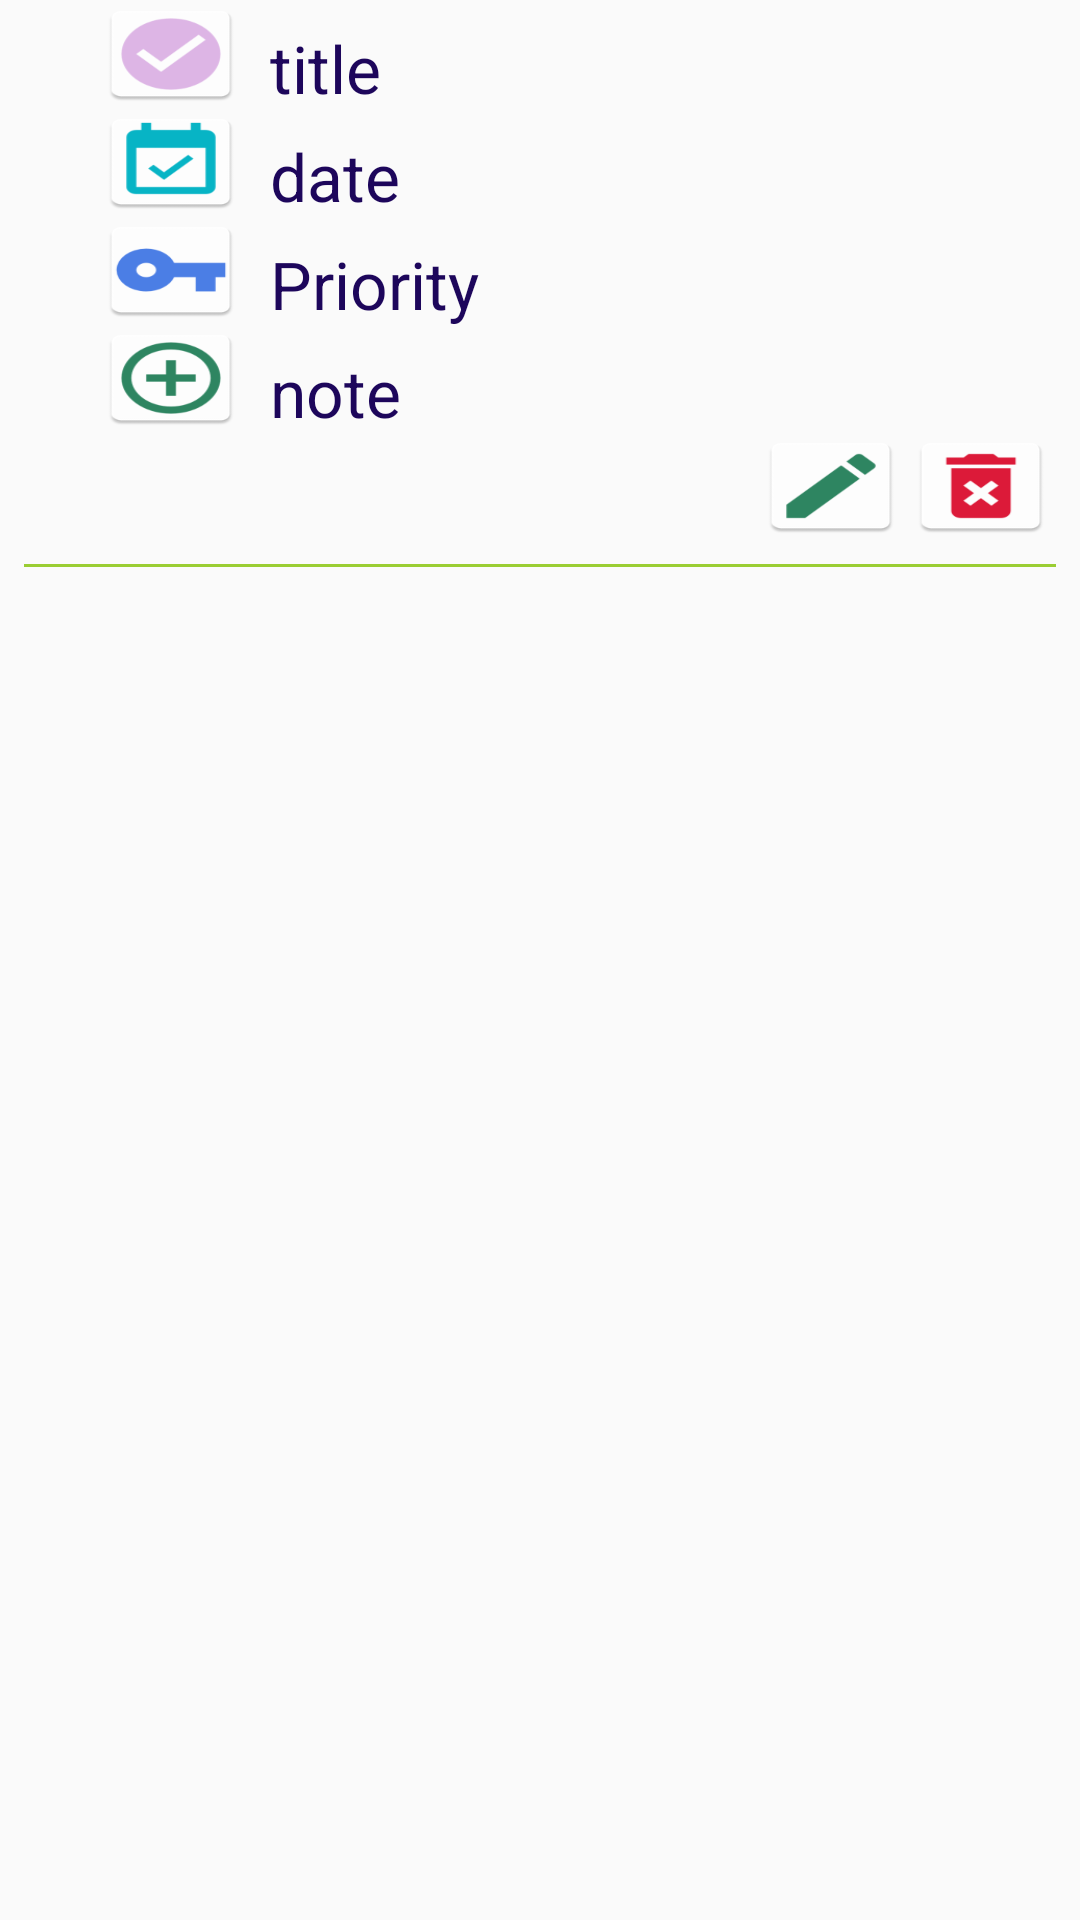

Reconstruct the res/layout file that produces this screen, plus the resources it refers to.
<!-- AndroidManifest.xml: application theme AppTheme -->
<!-- res/layout/recyclerview_list_items.xml -->
<?xml version="1.0" encoding="utf-8"?>
<LinearLayout xmlns:android="http://schemas.android.com/apk/res/android"
    xmlns:card_view="http://schemas.android.com/apk/res-auto"
    android:orientation="vertical"
    android:layout_width="match_parent"
    android:layout_height="wrap_content">



    
    <RelativeLayout
        android:id="@+id/rl_item_title"
        android:layout_width="match_parent"
        android:layout_height="36dp"
        android:layout_marginLeft="@dimen/floating_window_margin_bottom">

        <TextView
            android:id="@+id/tv_title"
            android:layout_width="wrap_content"
            android:layout_height="wrap_content"
            android:layout_marginLeft="@dimen/floating_window_margin_top"
            android:layout_marginTop="@dimen/floating_window_margin_top"
            android:layout_toRightOf="@+id/img_title"
            android:text="title"
            android:textColor="@color/colorPurple"
            android:textSize="@dimen/text_size" />

        <ImageView
            android:id="@+id/img_title"
            android:layout_width="50dp"
            android:layout_height="50dp"
            android:gravity="left"
            android:scaleType="fitXY"
            android:src="@mipmap/ic_launcher_main" />

    </RelativeLayout>


    
    <RelativeLayout
        android:id="@+id/rl_list_items_date"
        android:layout_width="match_parent"
        android:layout_height="36dp"
        android:layout_marginLeft="@dimen/floating_window_margin_bottom">

        <TextView
            android:id="@+id/tv_date"
            android:layout_width="wrap_content"
            android:layout_height="wrap_content"
            android:text="date"
            android:layout_toRightOf="@+id/img_date"
            android:textSize="@dimen/text_size"
            android:textColor="@color/colorPurple"
            android:layout_marginLeft="@dimen/floating_window_margin_top"
            android:layout_marginTop="@dimen/floating_window_margin_top"/>

        <ImageView
            android:id="@+id/img_date"
            android:layout_width="50dp"
            android:layout_height="50dp"
            android:src="@mipmap/ic_launcher_calender"
            android:gravity="left"
            android:scaleType="fitXY"/>

    </RelativeLayout>

    
    <RelativeLayout
        android:id="@+id/rl_list_items_time"
        android:layout_width="match_parent"
        android:layout_height="36dp"
        android:layout_marginLeft="@dimen/floating_window_margin_bottom">

        <TextView
            android:id="@+id/tv_priority"
            android:layout_width="wrap_content"
            android:layout_height="wrap_content"
            android:text="Priority"
            android:layout_toRightOf="@+id/img_time"
            android:textSize="@dimen/text_size"
            android:textColor="@color/colorPurple"
            android:layout_marginLeft="@dimen/floating_window_margin_top"
            android:layout_marginTop="@dimen/floating_window_margin_top"/>

        <ImageView
            android:id="@+id/img_time"
            android:layout_width="50dp"
            android:layout_height="50dp"
            android:src="@mipmap/ic_launcher_pripoity_icon"
            android:gravity="left"
            android:scaleType="fitXY"/>

    </RelativeLayout>

    
    <RelativeLayout
        android:id="@+id/rl_list_items_note"
        android:layout_width="match_parent"
        android:layout_height="36dp"
        android:layout_marginLeft="@dimen/floating_window_margin_bottom">

        <TextView
            android:id="@+id/tv_note"
            android:layout_width="wrap_content"
            android:layout_height="wrap_content"
            android:text="note"
            android:layout_toRightOf="@+id/img_note"
            android:textSize="@dimen/text_size"
            android:textColor="@color/colorPurple"
            android:layout_marginLeft="@dimen/floating_window_margin_top"
            android:layout_marginTop="@dimen/floating_window_margin_top"/>

        <ImageView
            android:id="@+id/img_note"
            android:layout_width="50dp"
            android:layout_height="50dp"
            android:src="@mipmap/ic_launcher_add_icon"
            android:gravity="left"
            android:scaleType="fitXY"/>

    </RelativeLayout>

    
    <RelativeLayout
        android:id="@+id/rl_list_items_delete"
        android:layout_width="match_parent"
        android:layout_height="36dp"
        android:layout_marginLeft="@dimen/floating_window_margin_bottom">

        <ImageView
            android:id="@+id/img_delete"
            android:layout_width="50dp"
            android:layout_height="50dp"
            android:src="@mipmap/ic_launcher_delete"
            android:gravity="right"
            android:scaleType="fitXY"
            android:layout_alignParentTop="true"
            android:layout_alignParentRight="true"
            android:layout_marginRight="8dp"
            android:layout_alignParentEnd="true" />
        <ImageView
            android:id="@+id/img_edit_item"
            android:layout_width="50dp"
            android:layout_height="50dp"
            android:src="@mipmap/ic_launcher_edit"
            android:gravity="right"
            android:scaleType="fitXY"
            android:layout_toLeftOf="@id/img_delete"/>


        </RelativeLayout>
    <View
        android:layout_width="match_parent"
        android:layout_height="1dp"
        android:layout_margin="8dp"
        android:background="@color/colorBlack" />
</LinearLayout>
<!-- resources referenced by this layout -->
<resources>
  <color name="colorBlack">#9ACD32</color>
  <color name="colorPurple">#1D065B</color>
  <dimen name="floating_window_margin_bottom">32dp</dimen>
  <dimen name="floating_window_margin_top">8dp</dimen>
  <dimen name="text_size">22sp</dimen>
  <!-- mipmap ic_launcher_add_icon: png bitmap (mipmap-hdpi, 2018 bytes) -->
  <!-- mipmap ic_launcher_calender: png bitmap (mipmap-hdpi, 1146 bytes) -->
  <!-- mipmap ic_launcher_delete: png bitmap (mipmap-hdpi, 1162 bytes) -->
  <!-- mipmap ic_launcher_edit: png bitmap (mipmap-hdpi, 1023 bytes) -->
  <!-- mipmap ic_launcher_main: png bitmap (mipmap-hdpi, 1461 bytes) -->
  <!-- mipmap ic_launcher_pripoity_icon: png bitmap (mipmap-hdpi, 1293 bytes) -->
  <style name="AppTheme" parent="Theme.AppCompat.Light.NoActionBar">
          
          <item name="colorPrimary">@color/colorPrimary</item>
          <item name="colorPrimaryDark">@color/colorPrimaryDark</item>
          <item name="colorAccent">@color/colorPrimaryDark</item>
      </style>
  <color name="colorPrimary">#004D40</color>
  <color name="colorPrimaryDark">#00796B</color>
</resources>
